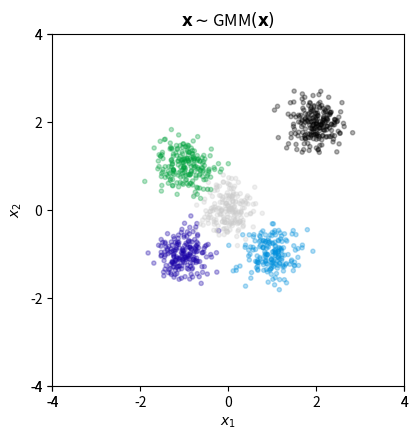

Generate this figure with matplotlib: (Note: this script raises an exception after producing the figure.)
#!/usr/bin/env python2
# -*- coding: utf-8 -*-
"""

This code is modified from ALI/datasets


"""

import numpy as np
import numpy.random as npr
from scipy.stats import multivariate_normal
from matplotlib import pyplot as plt
import matplotlib.cm as cm
from functools import reduce



class GMM_distribution(object):
    """ Gaussian Mixture Distribution

    Parameters
    ----------
    means : tuple of ndarray.
       Specifies the means for the gaussian components.
    variances : tuple of ndarray.
       Specifies the variances for the gaussian components.
    priors : tuple of ndarray
       Specifies the prior distribution of the components.

    """

    def __init__(self, means=None, variances=None, priors=None, rng=None, seed=None):

        if means is None:
            means = map(lambda x:  10.0 * np.array(x), [[0, 0],
                                                        [1, 1],
                                                        [-1, -1],
                                                        [1, -1],
                                                        [-1, 1]])
        # Number of components
        self.ncomponents = len(means)
        self.dim = means[0].shape[0]
        self.means = means
        # If prior is not specified let prior be flat.
        if priors is None:
            priors = [1.0/self.ncomponents for _ in range(self.ncomponents)]
        self.priors = priors
        # If variances are not specified let variances be identity
        if variances is None:
            variances = [np.eye(self.dim) for _ in range(self.ncomponents)]
        self.variances = variances

        assert len(means) == len(variances), "Mean variances mismatch"
        assert len(variances) == len(priors), "prior mismatch"

        if rng is None:
            rng = npr.RandomState(seed=seed)
        self.rng = rng

    def _sample_prior(self, nsamples):
        return self.rng.choice(a=self.ncomponents,
                               size=(nsamples, ),
                               replace=True,
                               p=self.priors)

    def sample(self, nsamples):
        # Sampling priors
        samples = []
        fathers = self._sample_prior(nsamples=nsamples).tolist()
        for father in fathers:
            samples.append(self._sample_gaussian(self.means[father],
                                                 self.variances[father]))
        return np.array(samples), np.array(fathers)

    def _sample_gaussian(self, mean, variance):
        # sampling unit gaussians
        epsilons = self.rng.normal(size=(self.dim, ))

        return mean + np.linalg.cholesky(variance).dot(epsilons)

    def _gaussian_pdf(self, x, mean, variance):
        return multivariate_normal.pdf(x, mean=mean, cov=variance)

    def pdf(self, x):
        "Evaluates the the probability density function at the given point x"
        pdfs = map(lambda m, v, p: p * self._gaussian_pdf(x, m, v),
                   self.means, self.variances, self.priors)
        return reduce(lambda x, y: x + y, pdfs, 0.0)



class sample_GMM():
    """ Toy dataset containing points sampled from a gaussian mixture distribution.

    The dataset contains 3 sources:
    * samples
    * label
    * densities

    """
    def __init__(self, num_examples, means=None, variances=None, priors=None,
                 **kwargs):
        rng = kwargs.pop('rng', None)
        if rng is None:
            seed = kwargs.pop('seed', 0)
            rng = np.random.RandomState(seed)
    
        gaussian_mixture = GMM_distribution(means=means,
                                                       variances=variances,
                                                       priors=priors,
                                                       rng=rng)
        self.means = gaussian_mixture.means
        self.variances = gaussian_mixture.variances
        self.priors = gaussian_mixture.priors

        features, labels = gaussian_mixture.sample(nsamples=num_examples)
        densities = gaussian_mixture.pdf(x=features)

        data ={'samples': features, 'label': labels, 'density': densities}
        
        self.data = data
        
def plot_GMM(dataset, save_path):
    samples       = dataset.data['samples']
    targets = dataset.data['label']
    X = samples[:, 0], 
    Y = samples[:, 1]
    c_type = cm.nipy_spectral(np.linspace(0, 1, max(targets*2)))
    colors = [c_type[i-1] for i in targets]

    figure, ax = plt.subplots(nrows=1, ncols=1, figsize=(4.5, 4.5))
    ax.set_aspect('equal')
    ax.set_xlim(-4, 4)
    ax.set_ylim([-4, 4])
    ax.set_xticks([-4, -4, -2, 0, 2, 4, 4])
    ax.set_yticks([-4, -4, -2, 0, 2, 4, 4])
    ax.set_xlabel('$x_1$')
    ax.set_ylabel('$x_2$')
    ax.axis('on')
        
    ax.set_title('$\mathbf{x} \sim $GMM$(\mathbf{x})$')
       
    ax.scatter(X, Y, marker='.', c=colors, alpha=0.3, edgecolors='face')   
    plt.tight_layout()
    plt.savefig(save_path, transparent=True, bbox_inches='tight')     
        
def plot_GMM_density(dataset, save_path):

    samples = dataset.data['samples']
    X = samples[:, 0]
    Y = samples[:, 1]
    Z = dataset.data['density']
    
    fig = plt.figure()
    ax = fig.gca(projection='3d')
    
    ax.plot_trisurf(X, Y, Z, alpha=0.3, cmap=cm.coolwarm, linewidth=0.2 )
   
    ax.set_xlabel('$x_1$')
    ax.set_xlim(np.min(X), np.max(X))
    ax.set_ylabel('$x_2$')
    ax.set_ylim(np.min(Y), np.max(Y))
    ax.set_zlabel('Density')
    ax.set_zlim(0, max(Z))
    plt.tight_layout()
    plt.savefig(save_path, transparent=True, bbox_inches='tight')     

    
    
if __name__ == '__main__':
    means = map(lambda x:  np.array(x), [[0, 0],
                                     [2, 2],
                                     [-1, -1],
                                     [1, -1],
                                     [-1, 1]])
    means = list(means)
    std = 0.1
    variances = [np.eye(2) * std for _ in means]
                 
    priors = [1.0/len(means) for _ in means]   
              
    gaussian_mixture = GMM_distribution(means=means,
                                                   variances=variances,
                                                   priors=priors)
    dataset = sample_GMM(1000, means, variances, priors, sources=('features', )) 
    save_sample_path = 'results/gmm_samples.pdf'
    plot_GMM(dataset, save_sample_path)
    
    save_density_path = 'results/gmm_density.pdf'
    plot_GMM_density(dataset, save_density_path)


                